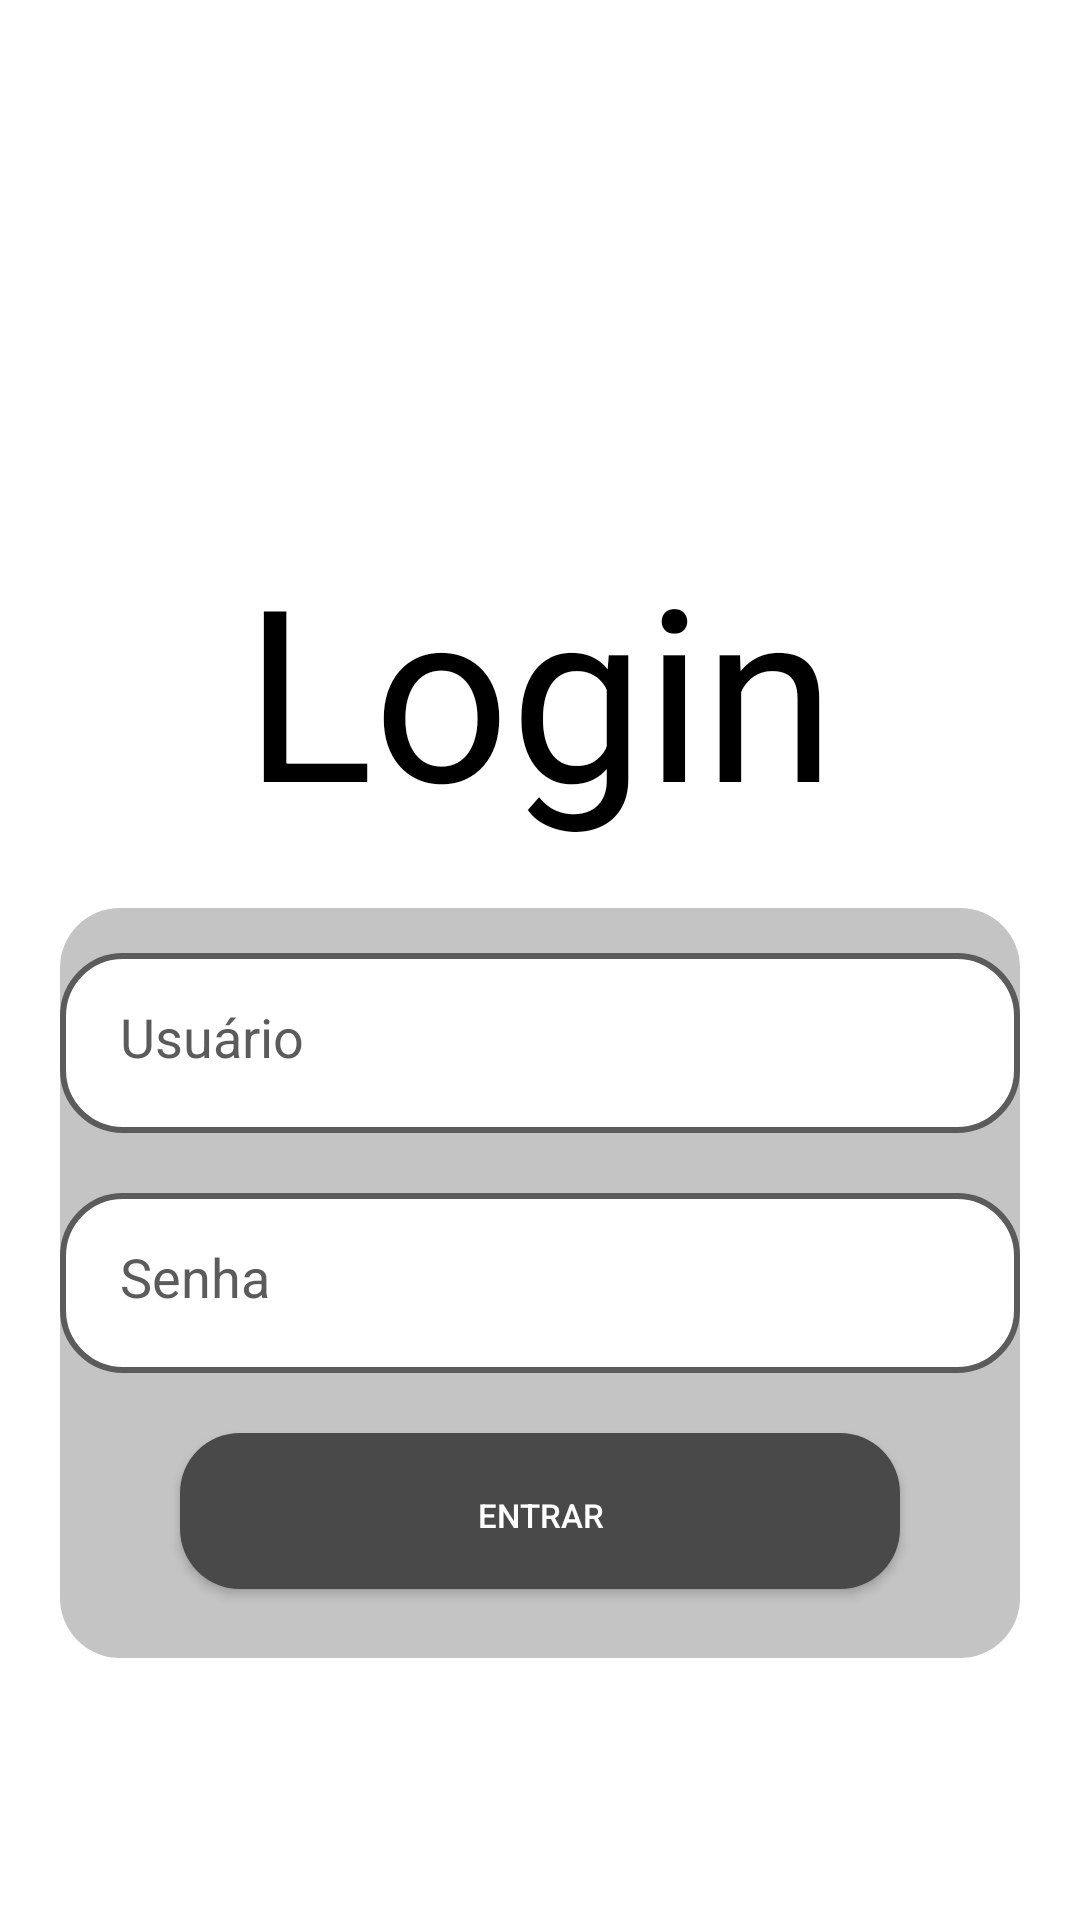

Produce the Android XML layout that renders to this screen, including the resource entries it uses.
<!-- AndroidManifest.xml: application theme Theme.PimSuporte -->
<!-- res/layout/activity_form_login.xml -->
<?xml version="1.0" encoding="utf-8"?>
<androidx.constraintlayout.widget.ConstraintLayout xmlns:android="http://schemas.android.com/apk/res/android"
    xmlns:app="http://schemas.android.com/apk/res-auto"
    xmlns:tools="http://schemas.android.com/tools"
    android:id="@+id/main"
    android:layout_width="match_parent"
    android:layout_height="match_parent"
    android:background="@color/white"
    tools:context=".FormLogin">


    <TextView
        android:id="@+id/Login"
        android:layout_width="wrap_content"
        android:layout_height="wrap_content"
        android:layout_marginTop="176dp"
        android:text="@string/login"
        android:textColor="@color/black"
        android:textSize="80sp"
        app:layout_constraintEnd_toEndOf="parent"
        app:layout_constraintStart_toStartOf="parent"
        app:layout_constraintTop_toTopOf="parent" />

    <View
        android:id="@+id/ContainerComponents"
        style="@style/ContainerComponents"
        android:layout_marginTop="8dp"
        app:layout_constraintEnd_toEndOf="parent"
        app:layout_constraintStart_toStartOf="parent"
        app:layout_constraintTop_toBottomOf="@+id/Login" />

    <EditText
        android:id="@+id/Edit_usuario"
        style="@style/Edit_Text"
        android:layout_width="320dp"
        android:layout_height="60dp"
        android:autofillHints="usuario"
        android:hint="Usuário"
        android:inputType="textEmailAddress"
        android:textColorHint="@color/grey"
        app:layout_constraintEnd_toEndOf="@id/ContainerComponents"
        app:layout_constraintStart_toStartOf="@+id/ContainerComponents"
        app:layout_constraintTop_toTopOf="@id/ContainerComponents"
        tools:ignore="HardcodedText,TextContrastCheck" />

    <EditText
        android:id="@+id/Edit_senha"
        style="@style/Edit_Text"
        android:layout_width="320dp"
        android:layout_height="60dp"
        android:layout_marginTop="20dp"
        android:autofillHints="senha"
        android:hint="Senha"
        android:inputType="textPassword"
        android:textColorHint="@color/grey"
        app:layout_constraintEnd_toEndOf="@id/ContainerComponents"
        app:layout_constraintStart_toStartOf="@+id/ContainerComponents"
        app:layout_constraintTop_toBottomOf="@id/Edit_usuario"
        tools:ignore="HardcodedText,TextContrastCheck" />

    <androidx.appcompat.widget.AppCompatButton

        android:id="@+id/button"
        style="@style/Button"
        android:layout_width="240dp"
        android:layout_height="52dp"
        android:layout_marginTop="20dp"
        android:background="@drawable/button"
        android:text="@string/entrar"
        android:textColor="@color/white"
        android:textSize="11sp"
        app:layout_constraintEnd_toEndOf="parent"
        app:layout_constraintStart_toStartOf="parent"
        app:layout_constraintTop_toBottomOf="@+id/Edit_senha"
        tools:ignore="VisualLintButtonSize,TextSizeCheck" />

</androidx.constraintlayout.widget.ConstraintLayout>
<!-- resources referenced by this layout -->
<resources>
  <color name="black">#FF000000</color>
  <color name="grey">#5B5B5B</color>
  <color name="white">#FFFFFFFF</color>
  <!-- drawable button (drawable) -->
  <?xml version="1.0" encoding="utf-8"?>
  <shape xmlns:android="http://schemas.android.com/apk/res/android">
      <solid android:color="@color/greyblack" />
      <corners android:radius="20dp" />
  
  </shape>
  <string name="entrar" translatable="false">Entrar</string>
  <string name="login" translatable="false">Login</string>
  <style name="Button">
          <item name="android:layout_width">match_parent</item>
          <item name="android:layout_height">wrap_content</item>
          <item name="android:layout_marginLeft">40dp</item>
          <item name="android:layout_marginRight">40dp</item>
          <item name="android:layout_marginTop">15dp</item>
          <item name="android:padding">20dp</item>
          <item name="cornerRadius">20dp</item>
          <item name="background">@color/greyblack</item>
      </style>
  <style name="ContainerComponents">
          <item name="android:layout_width">match_parent</item>
          <item name="android:layout_height">250dp</item>
          <item name="android:background">@drawable/container_components</item>
          <item name="android:layout_margin">20dp</item>
      </style>
  <style name="Edit_Text">
          <item name="android:layout_width">wrap_content</item>
          <item name="android:layout_height">wrap_content</item>
          <item name="android:background">@drawable/edit_text</item>
          <item name="android:padding">20dp</item>
          <item name="android:maxLength">25</item>
          <item name="android:layout_marginLeft">40dp</item>
          <item name="android:layout_marginRight">40dp</item>
          <item name="android:layout_marginTop">15dp</item>
  
      </style>
  <style name="Theme.PimSuporte" parent="Base.Theme.PimSuporte" />
  <color name="greyblack">#494949</color>
  <!-- drawable container_components (drawable) -->
  <?xml version="1.0" encoding="utf-8"?>
  <shape xmlns:android="http://schemas.android.com/apk/res/android">
      <solid android:color="@color/simple_grey" />
      <corners android:radius="20dp" />
  </shape>
  <!-- drawable edit_text (drawable) -->
  <?xml version="1.0" encoding="utf-8"?>
  <shape xmlns:android="http://schemas.android.com/apk/res/android">
      <solid android:color="@color/white" />
      <stroke
          android:width="2dp"
          android:color="@color/grey" />
      <corners android:radius="20dp" />
  </shape>
  <style name="Base.Theme.PimSuporte" parent="Theme.Material3.DayNight.NoActionBar">
          
          
      </style>
  <color name="simple_grey">#C4C4C4</color>
</resources>
